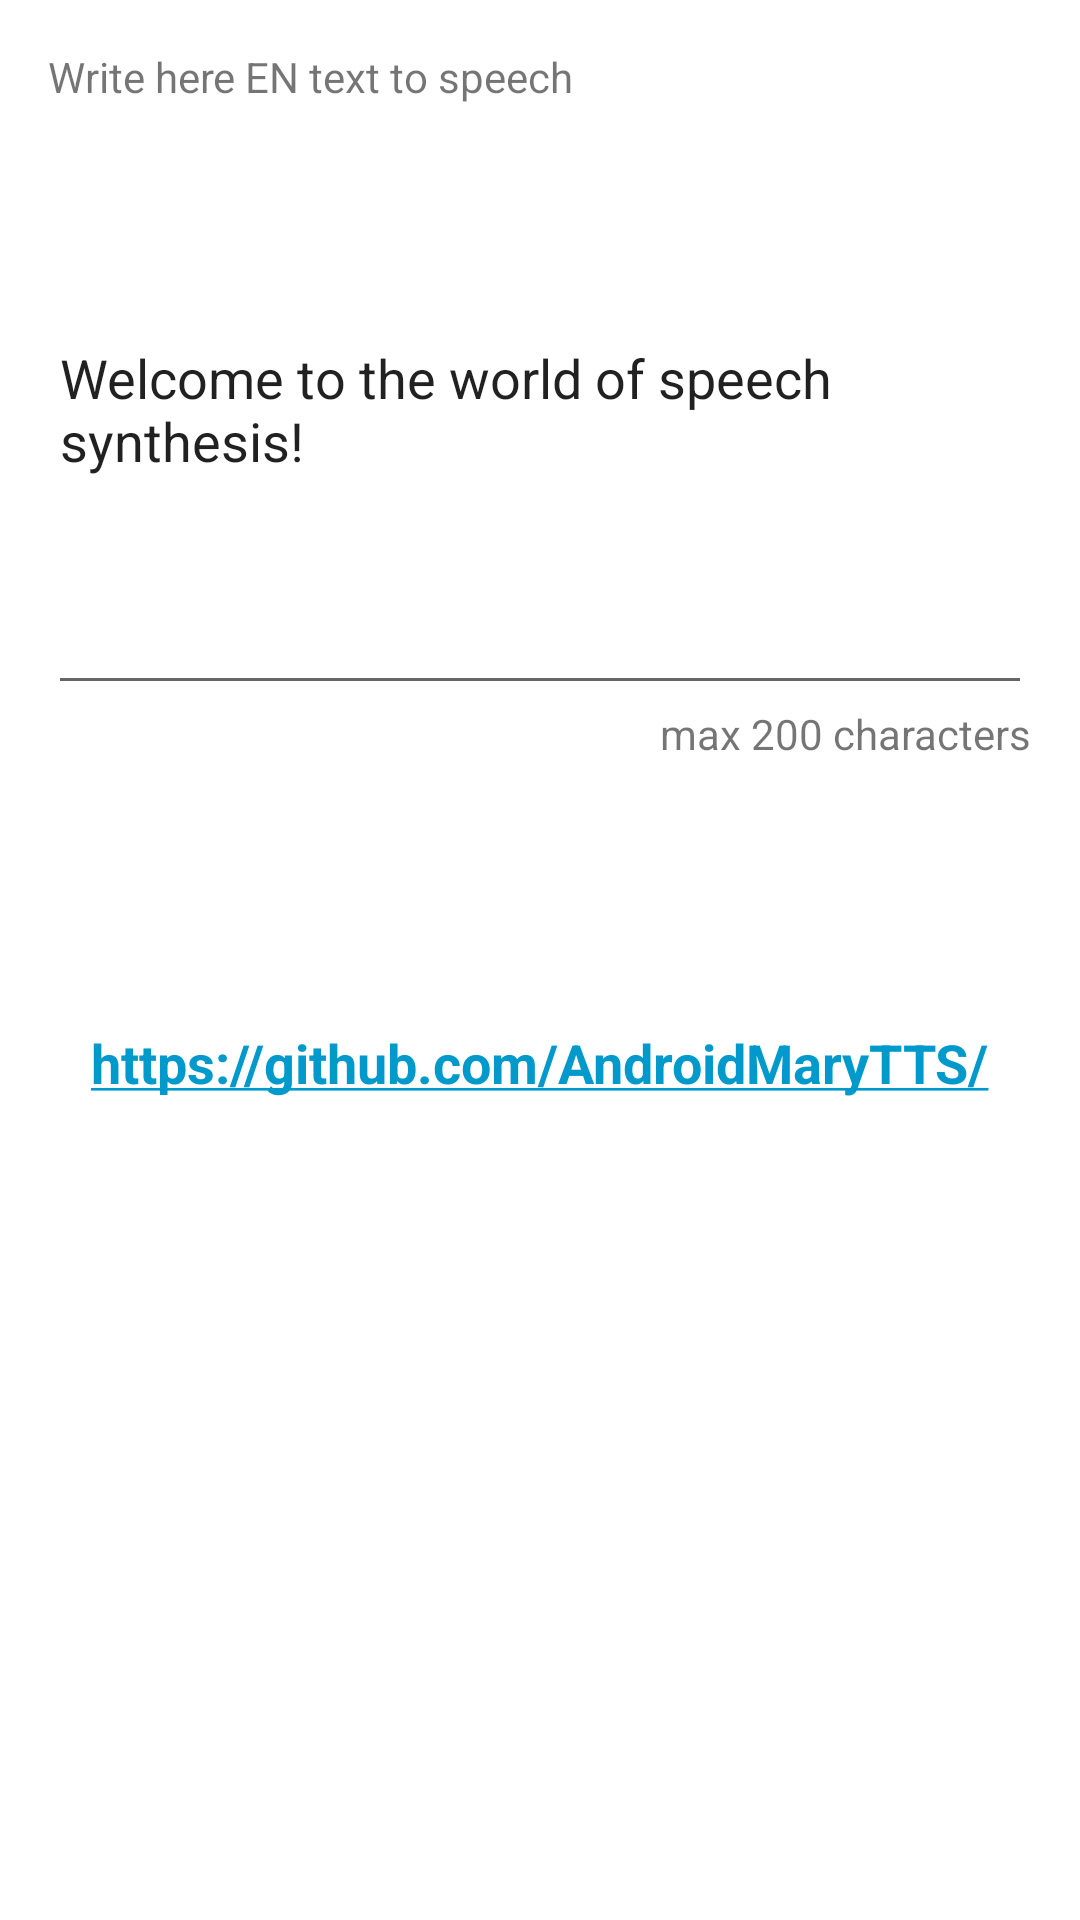

Layout XML and referenced resources for this Android screen:
<!-- AndroidManifest.xml: application theme Theme.Marytts -->
<!-- res/layout/content_main.xml -->
<?xml version="1.0" encoding="utf-8"?>
<RelativeLayout xmlns:android="http://schemas.android.com/apk/res/android"
    xmlns:app="http://schemas.android.com/apk/res-auto"
    xmlns:tools="http://schemas.android.com/tools"
    android:layout_width="match_parent"
    android:layout_height="match_parent"
    android:paddingBottom="16dp"
    android:paddingLeft="16dp"
    android:paddingRight="16dp"
    android:paddingTop="16dp"
    app:layout_behavior="@string/appbar_scrolling_view_behavior"
    tools:context=".MainActivity"
    tools:showIn="@layout/activity_main"
    android:id="@+id/btnTextToSpeech">

    <TextView
        android:layout_width="wrap_content"
        android:layout_height="wrap_content"
        android:text="Write here EN text to speech"
        android:id="@+id/textView" />

    <EditText
        android:layout_width="wrap_content"
        android:layout_height="200dp"
        android:id="@+id/editTtsText"
        android:text="Welcome to the world of speech synthesis!"
        android:layout_below="@+id/textView"
        android:layout_alignParentStart="true"
        android:layout_alignParentEnd="true" />

    <TextView
        android:layout_width="wrap_content"
        android:layout_height="wrap_content"
        android:textAppearance="?android:attr/textAppearanceSmall"
        android:text="max 200 characters"
        android:id="@+id/textView2"
        android:layout_below="@+id/editTtsText"
        android:layout_alignEnd="@+id/editTtsText" />

    <TextView
        android:layout_width="wrap_content"
        android:layout_height="wrap_content"
        android:text="https://github.com/AndroidMaryTTS/"
        android:id="@+id/textView3"
        android:layout_below="@+id/textView2"
        android:layout_centerHorizontal="true"
        android:layout_marginTop="88dp"
        android:textSize="18dp"
        android:autoLink="web"
        android:textColorLink="@android:color/holo_blue_dark"
        android:textStyle="bold"
        android:textIsSelectable="true" />
</RelativeLayout>
<!-- res/layout/activity_main.xml (included above) -->
<?xml version="1.0" encoding="utf-8"?>
<androidx.constraintlayout.widget.ConstraintLayout xmlns:android="http://schemas.android.com/apk/res/android"
    xmlns:app="http://schemas.android.com/apk/res-auto"
    xmlns:tools="http://schemas.android.com/tools"
    android:layout_width="match_parent"
    android:layout_height="match_parent"
    tools:context=".MainActivity">

    <com.google.android.material.appbar.AppBarLayout
        android:layout_width="match_parent"
        android:layout_height="wrap_content"
        app:layout_constraintEnd_toEndOf="parent"
        app:layout_constraintStart_toStartOf="parent"
        app:layout_constraintTop_toTopOf="parent">

        <androidx.appcompat.widget.Toolbar
            android:id="@+id/toolbar"
            android:layout_width="match_parent"
            android:layout_height="?attr/actionBarSize"
            android:background="?attr/colorPrimary" />

    </com.google.android.material.appbar.AppBarLayout>

    <include layout="@layout/content_main" />

    <com.google.android.material.floatingactionbutton.FloatingActionButton
        android:id="@+id/fab"
        android:layout_width="wrap_content"
        android:layout_height="wrap_content"
        android:layout_gravity="bottom|center"
        android:layout_margin="16dp"
        android:src="@android:drawable/ic_lock_silent_mode_off"
        app:layout_constraintBottom_toBottomOf="parent"
        app:layout_constraintStart_toStartOf="parent" />

</androidx.constraintlayout.widget.ConstraintLayout>
<!-- resources referenced by this layout -->
<resources>
  <style name="Theme.Marytts" parent="Theme.MaterialComponents.DayNight.DarkActionBar">
          
          <item name="colorPrimary">@color/purple_500</item>
          <item name="colorPrimaryVariant">@color/purple_700</item>
          <item name="colorOnPrimary">@color/white</item>
          
          <item name="colorSecondary">@color/teal_200</item>
          <item name="colorSecondaryVariant">@color/teal_700</item>
          <item name="colorOnSecondary">@color/black</item>
          
          <item name="android:statusBarColor" tools:targetApi="l">?attr/colorPrimaryVariant</item>
          
      </style>
  <!-- not gathered from this repository: default colours our renderer supplied (Android Studio template values) -->
  <color name="purple_500">#FF6200EE</color>
  <color name="purple_700">#FF3700B3</color>
  <color name="teal_200">#FF03DAC5</color>
  <color name="teal_700">#FF018786</color>
  <color name="black">#FF000000</color>
  <color name="white">#FFFFFFFF</color>
</resources>
